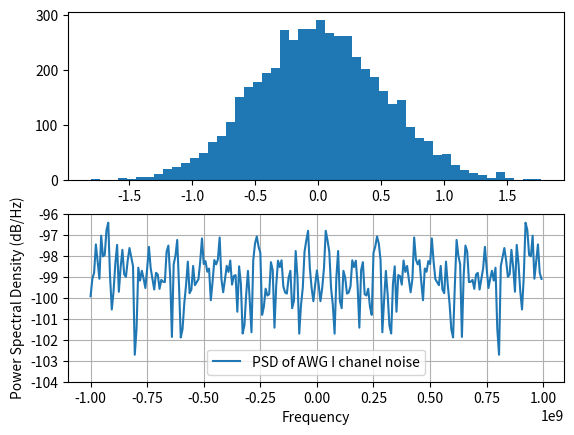
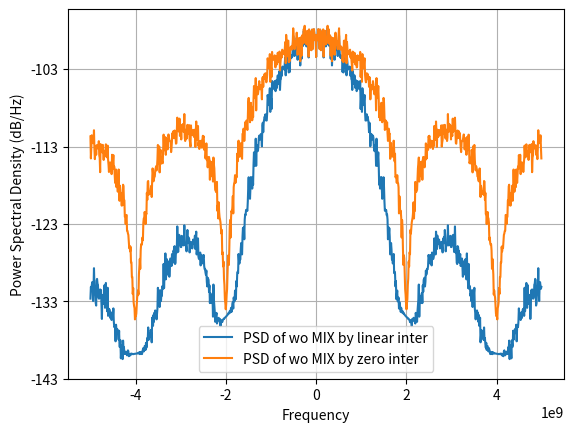
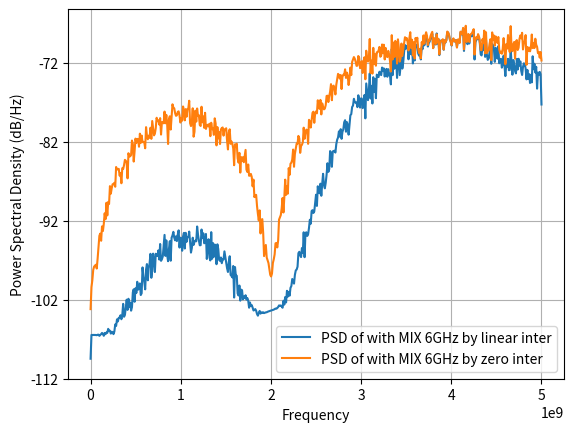
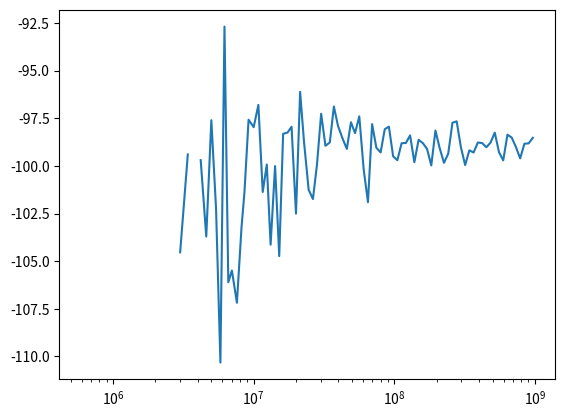
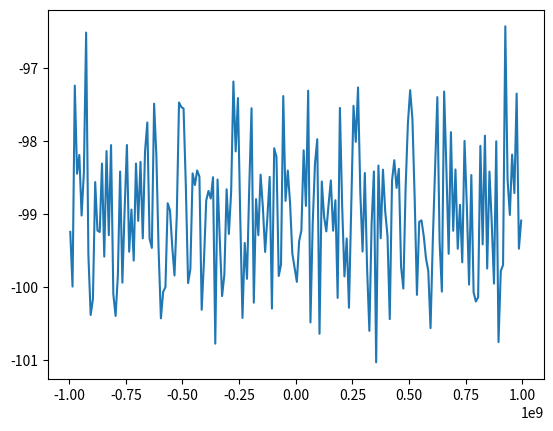

The matplotlib source for these figures, in order:
# -*- coding: utf-8 -*-
"""
Created on Tue Aug 29 10:43:45 2023

[redacted]
"""



import numpy as np
import matplotlib.pyplot as plt
import matplotlib.mlab as mlab
from scipy import interpolate
import time
import math
# from joblib import Parallel, delayed
#%% 参数定义

AWG_num = int(0.5e4)
AWG_rate = 2e9   # AWG 采样率
LO_rate = 10e9    # 微波源采样率
LO_Freq = 6e9   # LO 混频频率 Hz
phi = 0

Noise_power = 1     #噪声功率 dBm
LO_power = 20    #LO 功率 dBm
Noise_I = 0.5*np.random.randn(AWG_num)  #生成I通道白噪声 (标准差为1的高斯白噪声)
Noise_Q = np.random.randn(AWG_num)  #生产Q信号白噪声

T_awg_list = np.linspace(0,AWG_num/AWG_rate,AWG_num)  #AWG产生的时序
T_LO_list = np.arange(T_awg_list[0],T_awg_list[-1],1/LO_rate)  #LO产生的时序
F_awg_list = np.linspace(-AWG_rate/2,AWG_rate/2,AWG_num)    # AWG产生的频域

LO_num = len(T_LO_list)
LO_list_I = [LO_power*np.cos(LO_Freq*2*np.pi*n/LO_rate+phi) for n in range(LO_num)]  #生成I通道LO信号
LO_list_Q = [LO_power*np.sin(LO_Freq*2*np.pi*n/LO_rate+phi) for n in range(LO_num)]  #生成Q通道LO信号


"""绘制在AWG采样率下AWG信号噪声谱"""
plt.figure()
plt.subplot(211)
plt.hist(Noise_I,bins=50)
plt.subplot(212)
plt.psd(Noise_I,Fs = AWG_rate,
        sides = 'twosided',label ='PSD of AWG I chanel noise')
plt.legend()
#%%  混频噪声谱
start_time =time.time()

"""利用两种插值方法（线性式和阶梯式）将AWG信号转化为LO采样率下的信号"""        
kind_list = ['linear','zero']
NoiseI_Inter_Lists = []
NoiseQ_Inter_Lists = []

# plt.figure()
for kind in kind_list:
    """利用插值将AWG信号转化为LO采样率下的信号"""
    NoisI_inter_func = interpolate.interp1d(T_awg_list,Noise_I,kind=kind)
    NoisQ_inter_func = interpolate.interp1d(T_awg_list,Noise_Q,kind=kind)
    NoiseI_inter=NoisI_inter_func(T_LO_list)
    NoiseQ_inter=NoisQ_inter_func(T_LO_list)
    
    NoiseI_Inter_Lists.append(NoiseI_inter)
    NoiseQ_Inter_Lists.append(NoiseQ_inter)
    # plt.scatter(T_LO_list,NoiseI_inter,label=kind,s = 3)
# plt.legend()

NFFT = 512*2  # 将噪声谱频域分为若干个BLOCK，每个BLOCK内的PSD进行平均得到一个频点的PSD强度
"""绘制插值后的AWG信号噪声谱"""
plt.figure()
# pl.subplot(211)
# plt.hist(Noise_I,bins=50)
# plt.subplot(212)
plt.psd(NoiseI_Inter_Lists[0],Fs = LO_rate,
        sides = 'twosided',
        noverlap = 0,
        NFFT = NFFT,
        window= mlab.window_none,
        label ='PSD of wo MIX by ' + kind_list[0] + ' inter')
plt.psd(NoiseI_Inter_Lists[1],Fs = LO_rate,
        sides = 'twosided',
        noverlap = 0,
        NFFT = NFFT,
        window= mlab.window_none,
        label ='PSD of wo MIX by ' + kind_list[1] + ' inter')
plt.legend()



"""将插值后的IQ噪声信号与LO信号混频得到最终输出信号"""
Noist_all = [[NoiseI_Inter_Lists[k][n]*LO_list_I[n]+
              NoiseQ_Inter_Lists[k][n]*LO_list_Q[n] for n in range(LO_num)]
             for k in range(len(kind_list))]

"""绘制混频后的信号噪声谱"""
plt.figure()
plt.psd(Noist_all[0],Fs = LO_rate,
        sides = 'onesided',
        noverlap = 0,
        NFFT = NFFT,
        window= mlab.window_none,
        label ='PSD of with MIX 6GHz by ' + kind_list[0] + ' inter')
plt.psd(Noist_all[1],Fs = LO_rate,
        sides = 'onesided',
        noverlap = 0,
        NFFT = NFFT,
        window= mlab.window_none,
        label ='PSD of with MIX 6GHz by ' + kind_list[1] + ' inter')
plt.legend()

# """绘制混频后的信号时域"""
# plt.figure()
# plt.plot(Noist_all[0])
end_time =time.time()

print(rf'Cell run times: {np.round(end_time-start_time,1)} s')
#%% 采用不重叠窗口进行FFT
"""定义等间隔平均FFT 函数"""
def FFT_Avg_Equal(F_list,
                  PSD_list,
                  Interval_num = 200, #间隔数目
                  ):
    F_num = len(F_list)
    PSD_avg_list = []
    F_avg_list = []
    for ii in range(Interval_num):
        interval = int((F_num)/Interval_num)
        order_index = np.arange(ii*interval,(ii+1)*interval, dtype = 'int')
        # print(order_index)
        """返回PSD 单位为 dB/Hz"""
        PSD_avg_list.append(10*np.log10(np.mean(PSD_list[order_index])))
        F_avg_list.append(np.mean(F_list[order_index]))
    return (F_avg_list, PSD_avg_list)

"""定义按指数间隔平均FFT 函数"""
def FFT_Avg_Order(F_list,
                  PSD_list,
                  order_base = 2,  #以order_base为底进行指数间隔
                  order_num = 10,  #每个数量级之间再分割若干个间隔进行平均，
                  ):
    """获取最高，最低数量级"""
    O_max = np.ceil(math.log(np.max(F_list),order_base))
    O_min = np.floor(math.log(F_list[1]-F_list[0],order_base)) 
    Order_list = np.arange(O_min,O_max,1)
    
    PSD_avg = []
    F_avg = []
    for ii in Order_list:
        for jj in range(order_num):
            indexs = np.where((np.array(F_list)>2**(ii+jj/order_num)) &
                             (np.array(F_list)<=2**(ii+(jj+1)/order_num)))
            """返回PSD 单位为 dB/Hz"""
            F_avg.append(np.mean(F_list[indexs]))
            PSD_avg.append(10*np.log10(np.mean(PSD_list[indexs])))
    return(F_avg, PSD_avg)

NoiseI_FFT = abs(np.fft.fftshift(np.fft.fft(Noise_I)))**2/(AWG_rate*AWG_num)
NoiseQ_FFT = np.fft.fftshift(np.fft.fft(Noise_I))
"""将噪声谱按固定数量级平均化"""
O_max = np.ceil(np.log2(AWG_rate))
O_min = np.floor(np.log2(AWG_rate/(AWG_num-1))) 
Order_list = np.arange(O_min,O_max,1)

"""使用指数分割平均"""
F_awg_avg, NoiseI_FFT_avg = FFT_Avg_Order(F_awg_list,NoiseI_FFT,
                                          order_base=2, order_num = 10)

plt.figure()
plt.plot(F_awg_avg,NoiseI_FFT_avg)
plt.xscale('log')

"""使用等间隔分割平均"""
NoiseI_FFT_avg = []
F_awg_avg = []
F_awg_avg, NoiseI_FFT_avg = FFT_Avg_Equal(F_awg_list,NoiseI_FFT,Interval_num=200)

# Avg_num = 200
# for ii in range(Avg_num):
#     interval = int((AWG_num)/Avg_num)

#     order_index = np.arange(ii*interval,(ii+1)*interval,1)
#     NoiseI_FFT_avg.append(10*np.log10(np.mean(NoiseI_FFT[order_index])))
#     F_awg_avg.append(np.mean(F_awg_list[order_index]))
plt.figure()
plt.plot(F_awg_avg,NoiseI_FFT_avg)
# plt.xscale('log')

